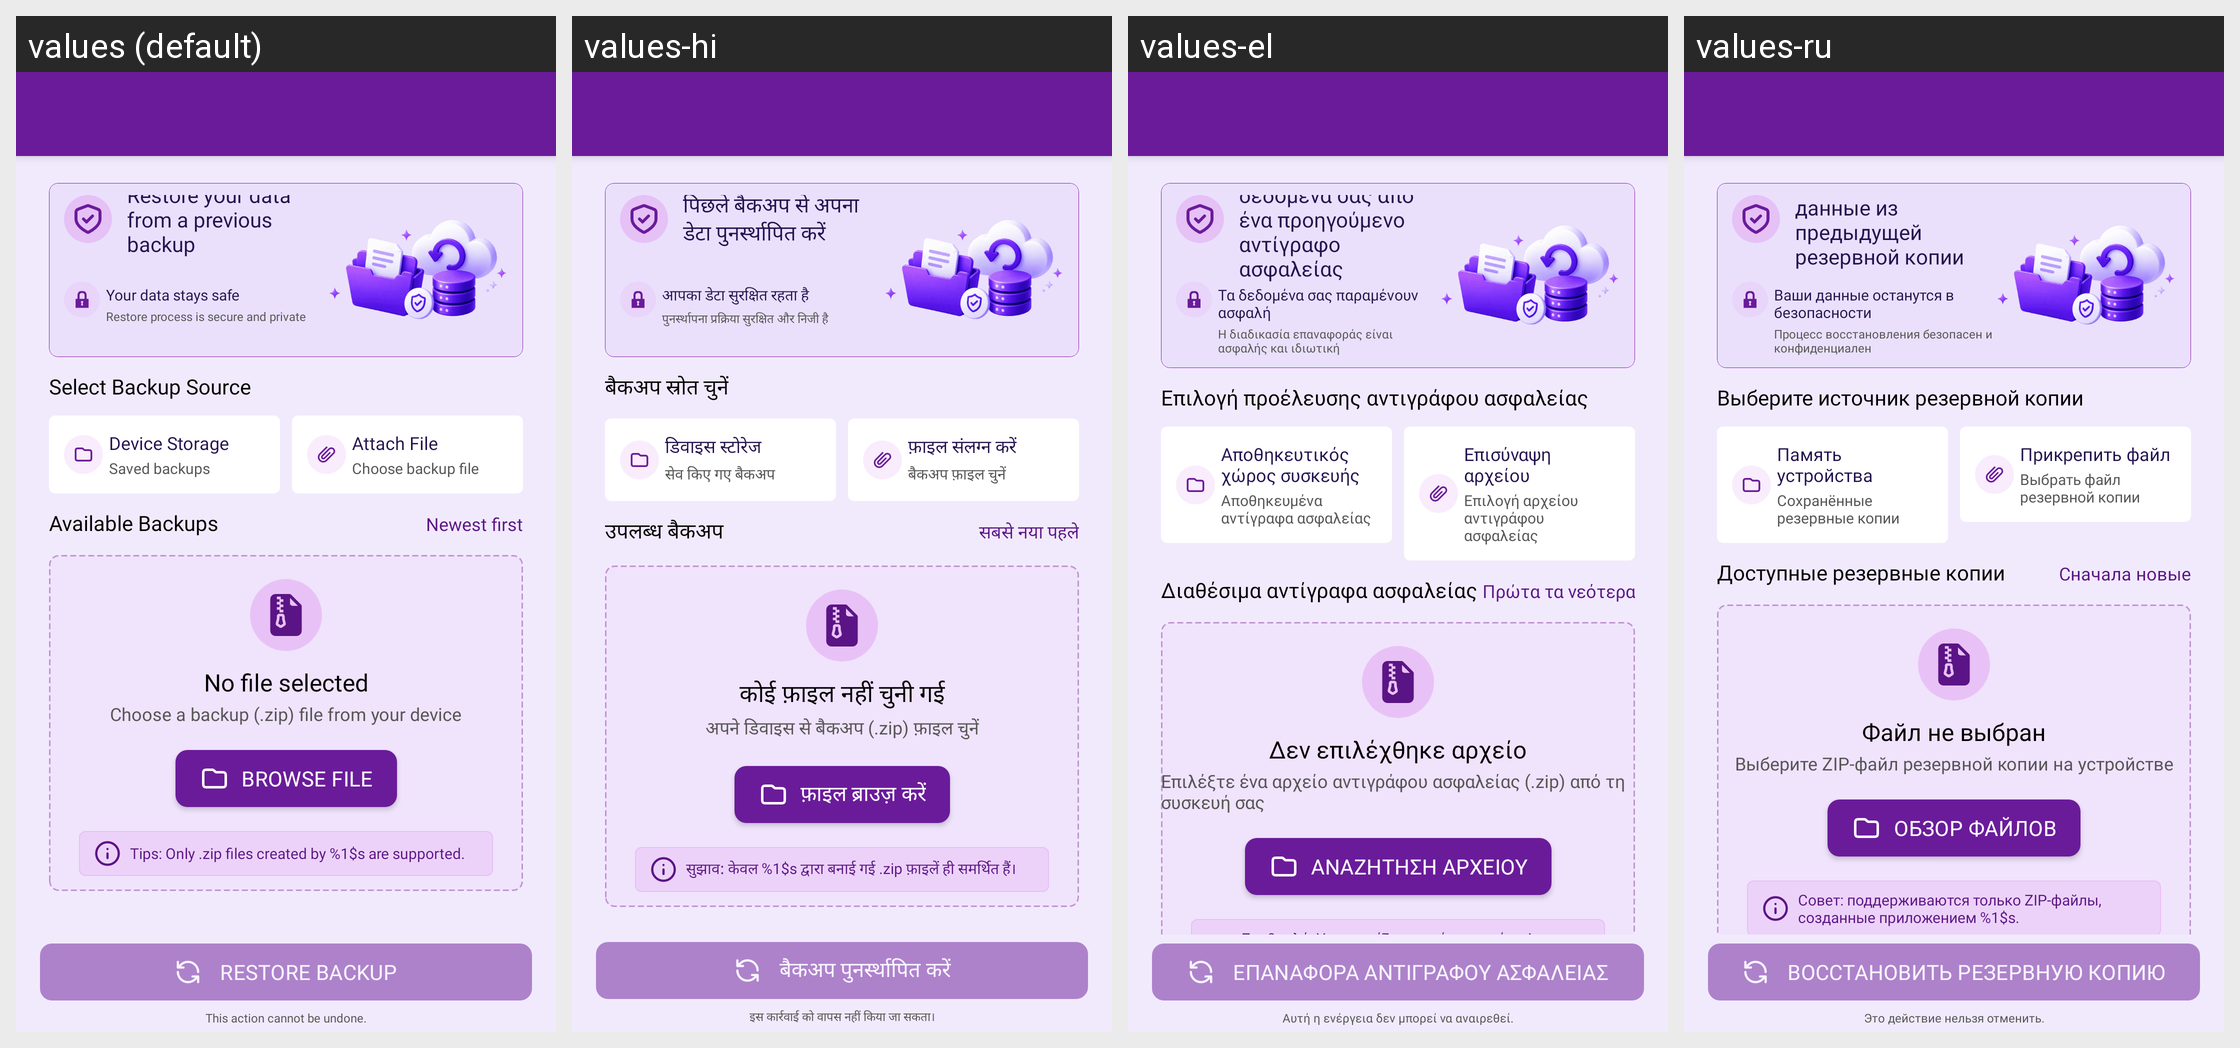

For this localized Android screen grid, give each drawn string resource with its value in every locale shown.
Android screen res/layout/activity_backup_restore.xml rendered under 4 locales, left to right: values (default), values-hi, values-el, values-ru. Device: Nexus 5 (rendered at 1080×1920; each locale shown at half size, 540×960, under a caption strip naming it); theme Theme.MoneyTracker.
Other locales in the repository, not shown: values-ar, values-bn, values-cs, values-de, values-es, values-fa, values-fr, values-in, values-it, values-ja, values-kn, values-ko, values-ml, values-ms, values-pl, values-pt-rBR, values-ro, values-ta-rIN, values-te, values-th, values-tr, values-uk, values-vi, values-zh-rCN, values-zh-rTW.
Strings drawn on this screen, with the default value and each locale's value (text and hints the layout hard-codes, and strings that could not be matched under every locale, appear in the picture but are not listed):

restore_data
  values: Restore your data from a previous backup
  values-hi: पिछले बैकअप से अपना डेटा पुनर्स्थापित करें
  values-el: Επαναφέρετε τα δεδομένα σας από ένα προηγούμενο αντίγραφο ασφαλείας
  values-ru: Восстановить данные из предыдущей резервной копии

data_stays_safe
  values: Your data stays safe
  values-hi: आपका डेटा सुरक्षित रहता है
  values-el: Τα δεδομένα σας παραμένουν ασφαλή
  values-ru: Ваши данные останутся в безопасности

restore_process
  values: Restore process is secure and private
  values-hi: पुनर्स्थापना प्रक्रिया सुरक्षित और निजी है
  values-el: Η διαδικασία επαναφοράς είναι ασφαλής και ιδιωτική
  values-ru: Процесс восстановления безопасен и конфиденциален

select_backup_source
  values: Select Backup Source
  values-hi: बैकअप स्रोत चुनें
  values-el: Επιλογή προέλευσης αντιγράφου ασφαλείας
  values-ru: Выберите источник резервной копии

device_storage
  values: Device Storage
  values-hi: डिवाइस स्टोरेज
  values-el: Αποθηκευτικός χώρος συσκευής
  values-ru: Память устройства

backups_local_folder
  values: Saved backups
  values-hi: सेव किए गए बैकअप
  values-el: Αποθηκευμένα αντίγραφα ασφαλείας
  values-ru: Сохранённые резервные копии

attach_backup_file
  values: Attach File
  values-hi: फ़ाइल संलग्न करें
  values-el: Επισύναψη αρχείου
  values-ru: Прикрепить файл

browse_any_location
  values: Choose backup file
  values-hi: बैकअप फ़ाइल चुनें
  values-el: Επιλογή αρχείου αντιγράφου ασφαλείας
  values-ru: Выбрать файл резервной копии

available_backups
  values: Available Backups
  values-hi: उपलब्ध बैकअप
  values-el: Διαθέσιμα αντίγραφα ασφαλείας
  values-ru: Доступные резервные копии

newest_first
  values: Newest first
  values-hi: सबसे नया पहले
  values-el: Πρώτα τα νεότερα
  values-ru: Сначала новые

no_file_selected
  values: No file selected
  values-hi: कोई फ़ाइल नहीं चुनी गई
  values-el: Δεν επιλέχθηκε αρχείο
  values-ru: Файл не выбран

choose_zip_file
  values: Choose a backup (.zip) file from your device
  values-hi: अपने डिवाइस से बैकअप (.zip) फ़ाइल चुनें
  values-el: Επιλέξτε ένα αρχείο αντιγράφου ασφαλείας (.zip) από τη συσκευή σας
  values-ru: Выберите ZIP-файл резервной копии на устройстве

browse_file
  values: Browse File
  values-hi: फ़ाइल ब्राउज़ करें
  values-el: Αναζήτηση αρχείου
  values-ru: Обзор файлов

tips_attach_file
  values: Tips: Only .zip files created by %1$s are supported.
  values-hi: सुझाव: केवल %1$s द्वारा बनाई गई .zip फ़ाइलें ही समर्थित हैं।
  values-el: Συμβουλή: Υποστηρίζονται μόνο αρχεία .zip που έχουν δημιουργηθεί από το %1$s.
  values-ru: Совет: поддерживаются только ZIP-файлы, созданные приложением %1$s.

restore_backup
  values: Restore Backup
  values-hi: बैकअप पुनर्स्थापित करें
  values-el: Επαναφορά αντιγράφου ασφαλείας
  values-ru: Восстановить резервную копию

action_undone
  values: This action cannot be undone.
  values-hi: इस कार्रवाई को वापस नहीं किया जा सकता।
  values-el: Αυτή η ενέργεια δεν μπορεί να αναιρεθεί.
  values-ru: Это действие нельзя отменить.
